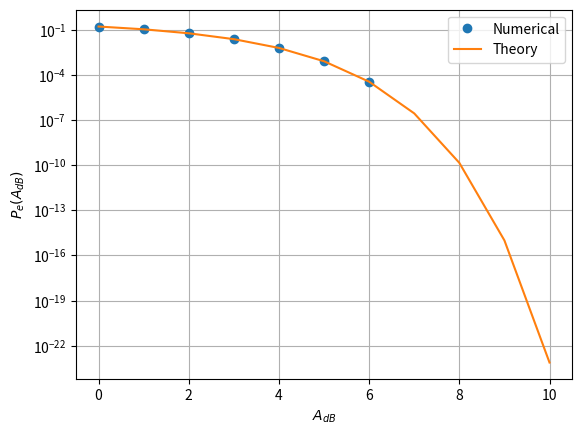

Source code (Python):
import numpy as np
import scipy.special as sp
import matplotlib.pyplot as plt

def pe_bpsk(x):
    return 0.5*sp.erfc(x/np.sqrt(2))

num_samples = 1000000
n_var = np.random.normal(0, 1, num_samples)
x_var = np.random.choice([-1, 1], num_samples)
A_db = np.arange(0, 10+1)
pe_th = []
pe_num = []
for i in A_db:
    A = 10**(0.1*i)
    pe_est = (np.count_nonzero((x_var == 1) & (A*x_var + n_var < 0)) + np.count_nonzero((x_var == -1) & (A*x_var + n_var > 0)))/num_samples
    pe_num.append(pe_est)
    pe_th.append(pe_bpsk(A))

plt.semilogy(A_db, pe_num, 'o')
plt.semilogy(A_db, pe_th)
plt.grid()
plt.xlabel("$A_{dB}$")
plt.ylabel("$P_e(A_{dB})$")
plt.legend(['Numerical', 'Theory'])
plt.savefig('ber_snr.png')
plt.show()